The GitHub repository praveenhongal08/datasetscardiac contains a labelled image folder "cardiac" with 8 categories: angiography abnormal, angiography normal, CT scan abnormal, CT scan normal, ECG abnormal, ECG normal, MRI abnormal, MRI normal. Examples follow, each with its label.

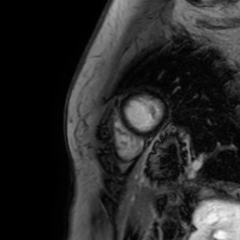
Label: MRI abnormal

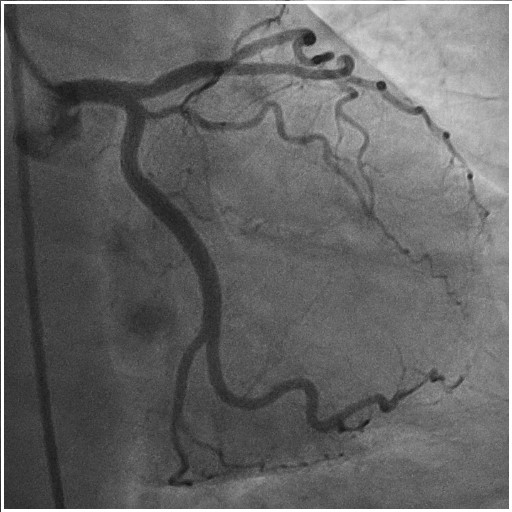
Label: angiography normal

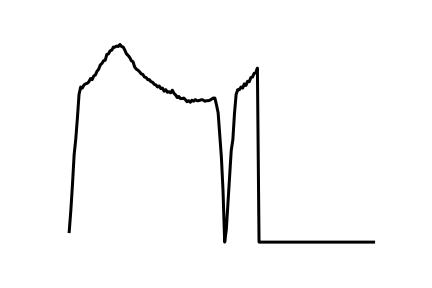
Label: ECG normal

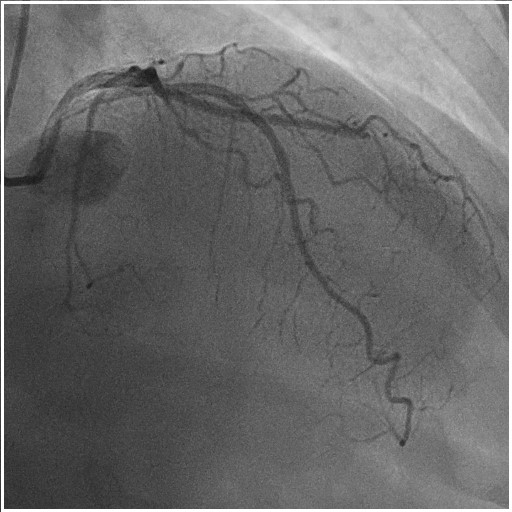
Label: angiography abnormal

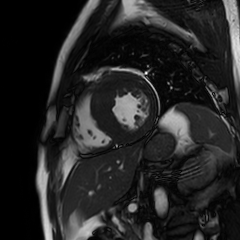
Label: MRI normal

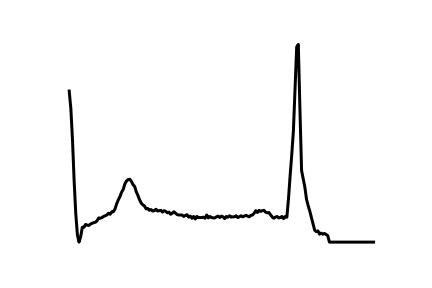
Label: ECG abnormal
